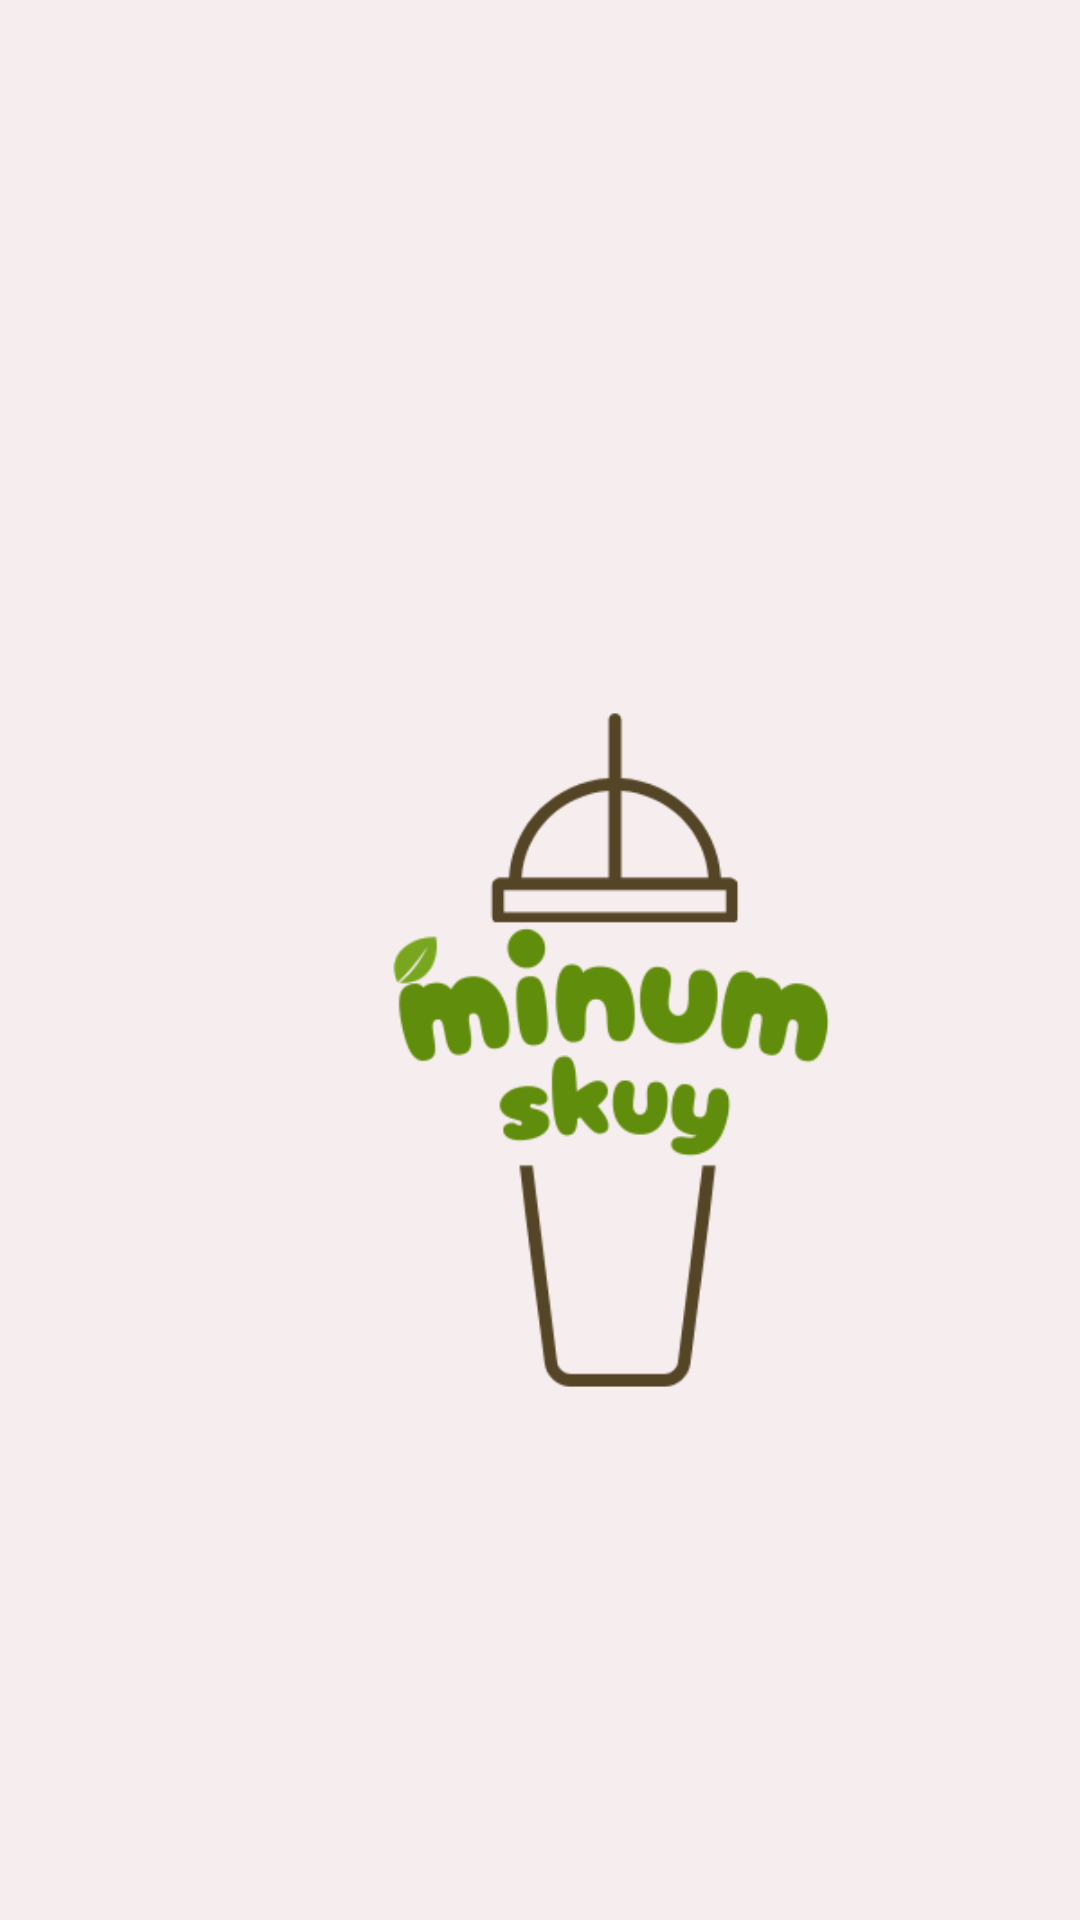

Here is an Android app screen rendered from its layout file. Give the layout XML and the strings, colors and styles it references.
<!-- AndroidManifest.xml: application theme Theme.UTS_Pemograman -->
<!-- res/layout/activity_splash_screen.xml -->
<?xml version="1.0" encoding="utf-8"?>
<RelativeLayout xmlns:android="http://schemas.android.com/apk/res/android"
    xmlns:app="http://schemas.android.com/apk/res-auto"
    xmlns:tools="http://schemas.android.com/tools"
    android:id="@+id/main"
    android:layout_width="match_parent"
    android:layout_height="match_parent"
    tools:context=".SplashScreenActivity"
    android:background="@color/brown"

    >


   <ImageView

       android:layout_width="300dp"
       android:layout_height="300dp"
       android:id="@+id/logo"
       android:background="@drawable/logo"
       android:layout_marginTop="200dp"
       android:layout_marginLeft="55dp"
       />
    

</RelativeLayout>
<!-- resources referenced by this layout -->
<resources>
  <color name="brown">#F6EEEE</color>
  <!-- drawable logo: png bitmap (drawable, 20581 bytes) -->
  <style name="Theme.UTS_Pemograman" parent="Base.Theme.UTS_Pemograman" />
  <style name="Base.Theme.UTS_Pemograman" parent="Theme.Material3.DayNight.NoActionBar">
          
          <item name="android:windowIsTranslucent">true</item>
          
      </style>
</resources>
